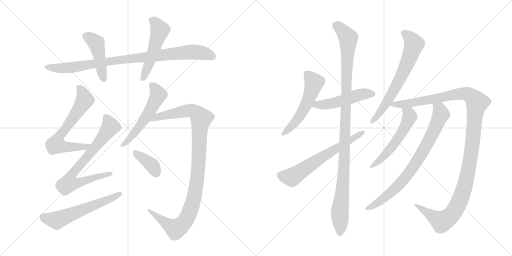
t = 0.00 s
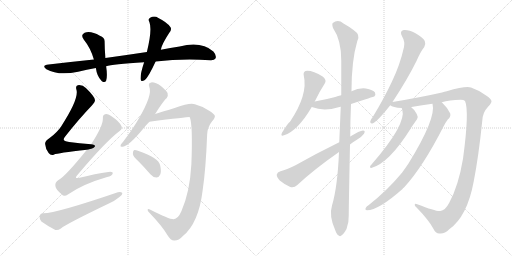
t = 2.79 s
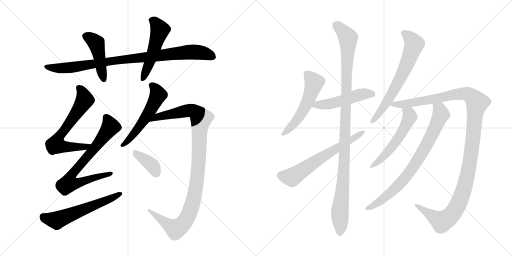
t = 5.58 s
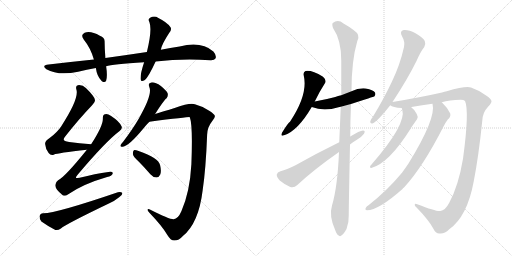
t = 8.37 s
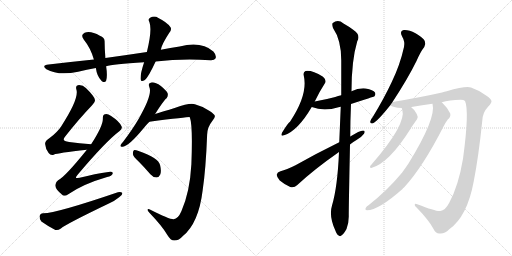
t = 11.16 s
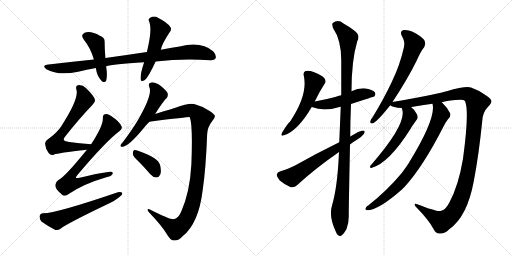
t = 13.95 s

The animated SVG that drew these frames (rendered in a browser with its animation timeline set to each time). Animation: 17 CSS @keyframes rules; one cycle of 13.95 s.

<svg version="1.1" viewBox="0 0 2048 1024" xmlns="http://www.w3.org/2000/svg">
  <g stroke="lightgray" stroke-dasharray="1,1" stroke-width="1" transform="scale(4, 4)">
    <line x1="0" y1="0" x2="256" y2="256"></line>
    <line x1="256" y1="0" x2="0" y2="256"></line>
    <line x1="128" y1="0" x2="128" y2="256"></line>
    <line x1="0" y1="128" x2="256" y2="128"></line>
    <line x1="256" y1="0" x2="512" y2="256"></line>
    <line x1="512" y1="0" x2="256" y2="256"></line>
    <line x1="384" y1="0" x2="384" y2="256"></line>
    <line x1="256" y1="128" x2="512" y2="128"></line>
  </g>
<g transform="scale(1, -1) translate(0, -850)">
   <style type="text/css">
    @keyframes keyframes0 {
      from {
       stroke: black;
       stroke-dashoffset: 928;
       stroke-width: 128;
       }
       75% {
       animation-timing-function: step-end;
       stroke: black;
       stroke-dashoffset: 0;
       stroke-width: 128;
       }
       to {
       stroke: black;
       stroke-width: 1024;
       }
       }
       #make-me-a-hanzi-animation-0 {
         animation: keyframes0 1.005208s both;
         animation-delay: 0.000000s;
         animation-timing-function: linear;
       }
    @keyframes keyframes1 {
      from {
       stroke: black;
       stroke-dashoffset: 454;
       stroke-width: 128;
       }
       60% {
       animation-timing-function: step-end;
       stroke: black;
       stroke-dashoffset: 0;
       stroke-width: 128;
       }
       to {
       stroke: black;
       stroke-width: 1024;
       }
       }
       #make-me-a-hanzi-animation-1 {
         animation: keyframes1 0.619466s both;
         animation-delay: 1.005208s;
         animation-timing-function: linear;
       }
    @keyframes keyframes2 {
      from {
       stroke: black;
       stroke-dashoffset: 517;
       stroke-width: 128;
       }
       63% {
       animation-timing-function: step-end;
       stroke: black;
       stroke-dashoffset: 0;
       stroke-width: 128;
       }
       to {
       stroke: black;
       stroke-width: 1024;
       }
       }
       #make-me-a-hanzi-animation-2 {
         animation: keyframes2 0.670736s both;
         animation-delay: 1.624674s;
         animation-timing-function: linear;
       }
    @keyframes keyframes3 {
      from {
       stroke: black;
       stroke-dashoffset: 659;
       stroke-width: 128;
       }
       68% {
       animation-timing-function: step-end;
       stroke: black;
       stroke-dashoffset: 0;
       stroke-width: 128;
       }
       to {
       stroke: black;
       stroke-width: 1024;
       }
       }
       #make-me-a-hanzi-animation-3 {
         animation: keyframes3 0.786296s both;
         animation-delay: 2.295410s;
         animation-timing-function: linear;
       }
    @keyframes keyframes4 {
      from {
       stroke: black;
       stroke-dashoffset: 732;
       stroke-width: 128;
       }
       70% {
       animation-timing-function: step-end;
       stroke: black;
       stroke-dashoffset: 0;
       stroke-width: 128;
       }
       to {
       stroke: black;
       stroke-width: 1024;
       }
       }
       #make-me-a-hanzi-animation-4 {
         animation: keyframes4 0.845703s both;
         animation-delay: 3.081706s;
         animation-timing-function: linear;
       }
    @keyframes keyframes5 {
      from {
       stroke: black;
       stroke-dashoffset: 592;
       stroke-width: 128;
       }
       66% {
       animation-timing-function: step-end;
       stroke: black;
       stroke-dashoffset: 0;
       stroke-width: 128;
       }
       to {
       stroke: black;
       stroke-width: 1024;
       }
       }
       #make-me-a-hanzi-animation-5 {
         animation: keyframes5 0.731771s both;
         animation-delay: 3.927409s;
         animation-timing-function: linear;
       }
    @keyframes keyframes6 {
      from {
       stroke: black;
       stroke-dashoffset: 552;
       stroke-width: 128;
       }
       64% {
       animation-timing-function: step-end;
       stroke: black;
       stroke-dashoffset: 0;
       stroke-width: 128;
       }
       to {
       stroke: black;
       stroke-width: 1024;
       }
       }
       #make-me-a-hanzi-animation-6 {
         animation: keyframes6 0.699219s both;
         animation-delay: 4.659180s;
         animation-timing-function: linear;
       }
    @keyframes keyframes7 {
      from {
       stroke: black;
       stroke-dashoffset: 1063;
       stroke-width: 128;
       }
       78% {
       animation-timing-function: step-end;
       stroke: black;
       stroke-dashoffset: 0;
       stroke-width: 128;
       }
       to {
       stroke: black;
       stroke-width: 1024;
       }
       }
       #make-me-a-hanzi-animation-7 {
         animation: keyframes7 1.115072s both;
         animation-delay: 5.358399s;
         animation-timing-function: linear;
       }
    @keyframes keyframes8 {
      from {
       stroke: black;
       stroke-dashoffset: 378;
       stroke-width: 128;
       }
       55% {
       animation-timing-function: step-end;
       stroke: black;
       stroke-dashoffset: 0;
       stroke-width: 128;
       }
       to {
       stroke: black;
       stroke-width: 1024;
       }
       }
       #make-me-a-hanzi-animation-8 {
         animation: keyframes8 0.557617s both;
         animation-delay: 6.473471s;
         animation-timing-function: linear;
       }
    @keyframes keyframes9 {
      from {
       stroke: black;
       stroke-dashoffset: 536;
       stroke-width: 128;
       }
       64% {
       animation-timing-function: step-end;
       stroke: black;
       stroke-dashoffset: 0;
       stroke-width: 128;
       }
       to {
       stroke: black;
       stroke-width: 1024;
       }
       }
       #make-me-a-hanzi-animation-9 {
         animation: keyframes9 0.686198s both;
         animation-delay: 7.031088s;
         animation-timing-function: linear;
       }
    @keyframes keyframes10 {
      from {
       stroke: black;
       stroke-dashoffset: 502;
       stroke-width: 128;
       }
       62% {
       animation-timing-function: step-end;
       stroke: black;
       stroke-dashoffset: 0;
       stroke-width: 128;
       }
       to {
       stroke: black;
       stroke-width: 1024;
       }
       }
       #make-me-a-hanzi-animation-10 {
         animation: keyframes10 0.658529s both;
         animation-delay: 7.717286s;
         animation-timing-function: linear;
       }
    @keyframes keyframes11 {
      from {
       stroke: black;
       stroke-dashoffset: 1107;
       stroke-width: 128;
       }
       78% {
       animation-timing-function: step-end;
       stroke: black;
       stroke-dashoffset: 0;
       stroke-width: 128;
       }
       to {
       stroke: black;
       stroke-width: 1024;
       }
       }
       #make-me-a-hanzi-animation-11 {
         animation: keyframes11 1.150879s both;
         animation-delay: 8.375815s;
         animation-timing-function: linear;
       }
    @keyframes keyframes12 {
      from {
       stroke: black;
       stroke-dashoffset: 638;
       stroke-width: 128;
       }
       67% {
       animation-timing-function: step-end;
       stroke: black;
       stroke-dashoffset: 0;
       stroke-width: 128;
       }
       to {
       stroke: black;
       stroke-width: 1024;
       }
       }
       #make-me-a-hanzi-animation-12 {
         animation: keyframes12 0.769206s both;
         animation-delay: 9.526694s;
         animation-timing-function: linear;
       }
    @keyframes keyframes13 {
      from {
       stroke: black;
       stroke-dashoffset: 667;
       stroke-width: 128;
       }
       68% {
       animation-timing-function: step-end;
       stroke: black;
       stroke-dashoffset: 0;
       stroke-width: 128;
       }
       to {
       stroke: black;
       stroke-width: 1024;
       }
       }
       #make-me-a-hanzi-animation-13 {
         animation: keyframes13 0.792806s both;
         animation-delay: 10.295900s;
         animation-timing-function: linear;
       }
    @keyframes keyframes14 {
      from {
       stroke: black;
       stroke-dashoffset: 1251;
       stroke-width: 128;
       }
       80% {
       animation-timing-function: step-end;
       stroke: black;
       stroke-dashoffset: 0;
       stroke-width: 128;
       }
       to {
       stroke: black;
       stroke-width: 1024;
       }
       }
       #make-me-a-hanzi-animation-14 {
         animation: keyframes14 1.268066s both;
         animation-delay: 11.088706s;
         animation-timing-function: linear;
       }
    @keyframes keyframes15 {
      from {
       stroke: black;
       stroke-dashoffset: 554;
       stroke-width: 128;
       }
       64% {
       animation-timing-function: step-end;
       stroke: black;
       stroke-dashoffset: 0;
       stroke-width: 128;
       }
       to {
       stroke: black;
       stroke-width: 1024;
       }
       }
       #make-me-a-hanzi-animation-15 {
         animation: keyframes15 0.700846s both;
         animation-delay: 12.356772s;
         animation-timing-function: linear;
       }
    @keyframes keyframes16 {
      from {
       stroke: black;
       stroke-dashoffset: 792;
       stroke-width: 128;
       }
       72% {
       animation-timing-function: step-end;
       stroke: black;
       stroke-dashoffset: 0;
       stroke-width: 128;
       }
       to {
       stroke: black;
       stroke-width: 1024;
       }
       }
       #make-me-a-hanzi-animation-16 {
         animation: keyframes16 0.894531s both;
         animation-delay: 13.057618s;
         animation-timing-function: linear;
       }
</style>
<path d="M 622.5 604.5 Q 727.5 616.5 841.5 609.5 Q 857.5 608.5 862.5 617.5 Q 866.5 629.5 853.5 644.5 Q 805.5 686.5 718.5 664.5 Q 681.5 658.5 643.5 651.5 L 587.5 642.5 Q 508.5 630.5 421.5 618.5 L 375.5 612.5 Q 288.5 603.5 194.5 592.5 Q 164.5 589.5 185.5 573.5 Q 233.5 546.5 312.5 563.5 Q 346.5 572.5 383.5 578.5 L 424.5 585.5 Q 448.5 594.5 576.5 601.5 L 622.5 604.5 Z" fill="lightgray"></path> 
<path d="M 421.5 618.5 Q 418.5 655.5 418.5 682.5 Q 419.5 701.5 399.5 707.5 Q 362.5 728.5 338.5 719.5 Q 320.5 710.5 335.5 691.5 Q 362.5 658.5 375.5 612.5 L 383.5 578.5 Q 387.5 545.5 406.5 526.5 Q 419.5 516.5 424.5 527.5 Q 430.5 546.5 424.5 585.5 L 421.5 618.5 Z" fill="lightgray"></path> 
<path d="M 643.5 651.5 Q 646.5 672.5 676.5 718.5 Q 689.5 733.5 680.5 743.5 Q 667.5 761.5 633.5 778.5 Q 617.5 788.5 600.5 779.5 Q 590.5 773.5 597.5 762.5 Q 609.5 731.5 587.5 642.5 L 576.5 601.5 Q 560.5 553.5 562.5 533.5 Q 563.5 520.5 579.5 530.5 Q 594.5 543.5 622.5 604.5 L 643.5 651.5 Z" fill="lightgray"></path> 
<path d="M 364.5 273.5 Q 316.5 277.5 276.5 282.5 Q 242.5 285.5 261.5 305.5 Q 316.5 375.5 367.5 428.5 Q 382.5 444.5 379.5 451.5 Q 378.5 464.5 343.5 498.5 Q 330.5 511.5 311.5 509.5 Q 301.5 508.5 305.5 492.5 Q 317.5 456.5 244.5 344.5 Q 228.5 320.5 198.5 298.5 Q 179.5 286.5 180.5 274.5 Q 181.5 256.5 194.5 238.5 Q 203.5 226.5 216.5 232.5 Q 229.5 238.5 347.5 251.5 C 377.5 254.5 394.5 270.5 364.5 273.5 Z" fill="lightgray"></path> 
<path d="M 347.5 251.5 Q 259.5 142.5 232.5 129.5 Q 219.5 120.5 221.5 106.5 Q 222.5 93.5 246.5 73.5 Q 256.5 61.5 271.5 72.5 Q 331.5 114.5 428.5 142.5 Q 447.5 146.5 450.5 155.5 Q 453.5 165.5 433.5 162.5 Q 381.5 155.5 318.5 139.5 Q 293.5 132.5 310.5 151.5 Q 422.5 284.5 478.5 326.5 Q 491.5 335.5 485.5 346.5 Q 476.5 365.5 444.5 386.5 Q 429.5 396.5 420.5 393.5 Q 410.5 392.5 411.5 375.5 Q 411.5 345.5 364.5 273.5 L 347.5 251.5 Z" fill="lightgray"></path> 
<path d="M 172.5 -2.5 Q 159.5 -3.5 158.5 -14.5 Q 157.5 -27.5 165.5 -35.5 Q 187.5 -51.5 221.5 -69.5 Q 231.5 -72.5 243.5 -63.5 Q 264.5 -45.5 437.5 37.5 Q 459.5 47.5 476.5 61.5 Q 489.5 68.5 489.5 78.5 Q 483.5 84.5 471.5 81.5 Q 222.5 -3.5 172.5 -2.5 Z" fill="lightgray"></path> 
<path d="M 620.5 394.5 Q 656.5 451.5 666.5 457.5 Q 673.5 466.5 670.5 477.5 Q 666.5 487.5 643.5 506.5 Q 621.5 521.5 605.5 520.5 Q 590.5 519.5 597.5 501.5 Q 610.5 471.5 555.5 376.5 Q 530.5 333.5 492.5 283.5 Q 485.5 276.5 482.5 270.5 Q 479.5 260.5 491.5 263.5 Q 515.5 266.5 573.5 336.5 Q 583.5 349.5 597.5 363.5 L 620.5 394.5 Z" fill="lightgray"></path> 
<path d="M 694.5 -26.5 Q 678.5 -27.5 599.5 12.5 Q 590.5 15.5 590.5 10.5 Q 589.5 6.5 599.5 -2.5 Q 648.5 -53.5 669.5 -89.5 Q 682.5 -111.5 696.5 -111.5 Q 714.5 -112.5 731.5 -93.5 Q 794.5 -42.5 810.5 88.5 Q 823.5 176.5 828.5 311.5 Q 829.5 342.5 848.5 365.5 Q 860.5 378.5 859.5 386.5 Q 858.5 393.5 838.5 406.5 Q 813.5 424.5 779.5 433.5 Q 757.5 439.5 701.5 419.5 Q 649.5 403.5 620.5 394.5 C 591.5 385.5 567.5 359.5 597.5 363.5 Q 756.5 382.5 758.5 381.5 L 759.5 380.5 Q 771.5 349.5 765.5 193.5 Q 759.5 82.5 725.5 5.5 Q 712.5 -24.5 694.5 -26.5 Z" fill="lightgray"></path> 
<path d="M 554.5 204.5 Q 576.5 182.5 601.5 153.5 Q 611.5 141.5 625.5 140.5 Q 635.5 140.5 640.5 151.5 Q 646.5 163.5 640.5 189.5 Q 634.5 219.5 554.5 246.5 Q 541.5 250.5 535.5 249.5 Q 531.5 246.5 531.5 234.5 Q 532.5 224.5 554.5 204.5 Z" fill="lightgray"></path> 
<path d="M 1259.0 444.0 Q 1278.0 484.0 1299.0 516.0 Q 1308.0 529.0 1292.0 543.0 Q 1246.0 571.0 1222.0 566.0 Q 1212.0 562.0 1215.0 548.0 Q 1233.0 472.0 1160.0 363.0 Q 1153.0 360.0 1128.0 319.0 Q 1121.0 303.0 1136.0 309.0 Q 1190.0 325.0 1247.0 422.0 L 1259.0 444.0 Z" fill="lightgray"></path> 
<path d="M 1404.0 434.0 Q 1495.0 464.0 1497.0 464.0 Q 1504.0 471.0 1500.0 480.0 Q 1493.0 490.0 1463.0 496.0 Q 1435.0 499.0 1406.0 485.0 L 1365.0 469.0 Q 1352.0 466.0 1341.0 462.0 Q 1304.0 452.0 1259.0 444.0 C 1229.0 439.0 1219.0 432.0 1247.0 422.0 Q 1295.0 403.0 1354.0 421.0 Q 1358.0 422.0 1363.0 423.0 L 1404.0 434.0 Z" fill="lightgray"></path> 
<path d="M 1356.0 242.0 Q 1350.0 101.0 1328.0 28.0 Q 1315.0 -14.0 1341.0 -71.0 Q 1347.0 -89.0 1355.0 -92.0 Q 1361.0 -98.0 1368.0 -90.0 Q 1375.0 -86.0 1386.0 -66.0 Q 1396.0 -41.0 1395.0 -11.0 Q 1395.0 26.0 1400.0 272.0 L 1401.0 304.0 Q 1401.0 365.0 1404.0 434.0 L 1406.0 485.0 Q 1406.0 608.0 1429.0 685.0 Q 1444.0 710.0 1414.0 730.0 Q 1399.0 742.0 1374.0 756.0 Q 1352.0 774.0 1331.0 758.0 Q 1327.0 754.0 1332.0 738.0 Q 1365.0 690.0 1365.0 609.0 Q 1365.0 540.0 1365.0 469.0 L 1363.0 423.0 Q 1360.0 354.0 1357.0 281.0 L 1356.0 242.0 Z" fill="lightgray"></path> 
<path d="M 1357.0 281.0 Q 1263.0 235.0 1182.0 189.0 Q 1146.0 171.0 1122.0 165.0 Q 1109.0 161.0 1107.0 152.0 Q 1106.0 142.0 1119.0 128.0 Q 1138.0 112.0 1161.0 102.0 Q 1177.0 98.0 1188.0 109.0 Q 1257.0 173.0 1356.0 242.0 L 1400.0 272.0 Q 1412.0 282.0 1426.0 290.0 Q 1445.0 300.0 1456.0 315.0 Q 1463.0 328.0 1452.0 328.0 Q 1439.0 328.0 1401.0 304.0 L 1357.0 281.0 Z" fill="lightgray"></path> 
<path d="M 1570.0 442.0 Q 1630.0 533.0 1666.0 606.0 Q 1682.0 643.0 1697.0 662.0 Q 1704.0 674.0 1699.0 686.0 Q 1693.0 699.0 1662.0 717.0 Q 1634.0 732.0 1615.0 730.0 Q 1597.0 726.0 1608.0 705.0 Q 1621.0 683.0 1616.0 662.0 Q 1600.0 590.0 1567.0 522.0 Q 1536.0 456.0 1491.0 382.0 Q 1482.0 372.0 1481.0 364.0 Q 1480.0 354.0 1492.0 357.0 Q 1511.0 366.0 1561.0 429.0 L 1570.0 442.0 Z" fill="lightgray"></path> 
<path d="M 1767.0 441.0 Q 1797.0 450.0 1843.0 451.0 Q 1855.0 451.0 1860.0 446.0 Q 1878.0 406.0 1852.0 215.0 Q 1834.0 107.0 1797.0 39.0 Q 1781.0 8.0 1761.0 6.0 Q 1746.0 3.0 1669.0 33.0 Q 1659.0 37.0 1659.0 31.0 Q 1658.0 27.0 1669.0 17.0 Q 1714.0 -29.0 1733.0 -64.0 Q 1743.0 -85.0 1758.0 -84.0 Q 1777.0 -87.0 1797.0 -67.0 Q 1869.0 -16.0 1895.0 125.0 Q 1914.0 221.0 1929.0 366.0 Q 1930.0 400.0 1953.0 424.0 Q 1966.0 437.0 1966.0 445.0 Q 1965.0 454.0 1946.0 467.0 Q 1919.0 488.0 1884.0 500.0 Q 1863.0 507.0 1787.0 485.0 Q 1778.0 484.0 1768.0 480.0 Q 1684.0 461.0 1570.0 442.0 C 1540.0 437.0 1538.0 437.0 1561.0 429.0 Q 1570.0 420.0 1607.0 418.0 L 1645.0 421.0 Q 1645.0 422.0 1646.0 422.0 Q 1689.0 429.0 1730.0 435.0 L 1767.0 441.0 Z" fill="lightgray"></path> 
<path d="M 1607.0 418.0 Q 1607.0 417.0 1609.0 412.0 Q 1627.0 354.0 1486.0 192.0 Q 1480.0 188.0 1480.0 182.0 Q 1480.0 178.0 1485.0 178.0 Q 1555.0 196.0 1643.0 336.0 Q 1646.0 342.0 1668.0 373.0 Q 1674.0 382.0 1667.0 394.0 Q 1657.0 413.0 1645.0 421.0 C 1622.0 440.0 1598.0 447.0 1607.0 418.0 Z" fill="lightgray"></path> 
<path d="M 1730.0 435.0 Q 1746.0 378.0 1634.0 196.0 Q 1621.0 177.0 1608.0 159.0 Q 1548.0 87.0 1474.0 29.0 Q 1467.0 25.0 1464.0 20.0 Q 1458.0 10.0 1468.0 9.0 Q 1514.0 9.0 1610.0 94.0 Q 1611.0 98.0 1616.0 100.0 Q 1691.0 181.0 1774.0 344.0 Q 1780.0 357.0 1791.0 372.0 Q 1804.0 382.0 1801.0 396.0 Q 1792.0 417.0 1769.0 439.0 Q 1768.0 440.0 1767.0 441.0 C 1746.0 462.0 1727.0 465.0 1730.0 435.0 Z" fill="lightgray"></path> 
      <clipPath id="make-me-a-hanzi-clip-0">
      <path d="M 622.5 604.5 Q 727.5 616.5 841.5 609.5 Q 857.5 608.5 862.5 617.5 Q 866.5 629.5 853.5 644.5 Q 805.5 686.5 718.5 664.5 Q 681.5 658.5 643.5 651.5 L 587.5 642.5 Q 508.5 630.5 421.5 618.5 L 375.5 612.5 Q 288.5 603.5 194.5 592.5 Q 164.5 589.5 185.5 573.5 Q 233.5 546.5 312.5 563.5 Q 346.5 572.5 383.5 578.5 L 424.5 585.5 Q 448.5 594.5 576.5 601.5 L 622.5 604.5 Z" fill="lightgray"></path>
      </clipPath>
      <path clip-path="url(#make-me-a-hanzi-clip-0)" d="M 187.5 584.5 L 196.5 579.5 L 265.5 578.5 L 462.5 609.5 L 765.5 642.5 L 813.5 638.5 L 850.5 623.5 " fill="none" id="make-me-a-hanzi-animation-0" stroke-dasharray="800 1600" stroke-linecap="round"></path>

      <clipPath id="make-me-a-hanzi-clip-1">
      <path d="M 421.5 618.5 Q 418.5 655.5 418.5 682.5 Q 419.5 701.5 399.5 707.5 Q 362.5 728.5 338.5 719.5 Q 320.5 710.5 335.5 691.5 Q 362.5 658.5 375.5 612.5 L 383.5 578.5 Q 387.5 545.5 406.5 526.5 Q 419.5 516.5 424.5 527.5 Q 430.5 546.5 424.5 585.5 L 421.5 618.5 Z" fill="lightgray"></path>
      </clipPath>
      <path clip-path="url(#make-me-a-hanzi-clip-1)" d="M 344.5 704.5 L 366.5 694.5 L 385.5 676.5 L 415.5 531.5 " fill="none" id="make-me-a-hanzi-animation-1" stroke-dasharray="326 652" stroke-linecap="round"></path>

      <clipPath id="make-me-a-hanzi-clip-2">
      <path d="M 643.5 651.5 Q 646.5 672.5 676.5 718.5 Q 689.5 733.5 680.5 743.5 Q 667.5 761.5 633.5 778.5 Q 617.5 788.5 600.5 779.5 Q 590.5 773.5 597.5 762.5 Q 609.5 731.5 587.5 642.5 L 576.5 601.5 Q 560.5 553.5 562.5 533.5 Q 563.5 520.5 579.5 530.5 Q 594.5 543.5 622.5 604.5 L 643.5 651.5 Z" fill="lightgray"></path>
      </clipPath>
      <path clip-path="url(#make-me-a-hanzi-clip-2)" d="M 605.5 769.5 L 620.5 761.5 L 639.5 729.5 L 599.5 602.5 L 571.5 534.5 " fill="none" id="make-me-a-hanzi-animation-2" stroke-dasharray="389 778" stroke-linecap="round"></path>

      <clipPath id="make-me-a-hanzi-clip-3">
      <path d="M 364.5 273.5 Q 316.5 277.5 276.5 282.5 Q 242.5 285.5 261.5 305.5 Q 316.5 375.5 367.5 428.5 Q 382.5 444.5 379.5 451.5 Q 378.5 464.5 343.5 498.5 Q 330.5 511.5 311.5 509.5 Q 301.5 508.5 305.5 492.5 Q 317.5 456.5 244.5 344.5 Q 228.5 320.5 198.5 298.5 Q 179.5 286.5 180.5 274.5 Q 181.5 256.5 194.5 238.5 Q 203.5 226.5 216.5 232.5 Q 229.5 238.5 347.5 251.5 C 377.5 254.5 394.5 270.5 364.5 273.5 Z" fill="lightgray"></path>
      </clipPath>
      <path clip-path="url(#make-me-a-hanzi-clip-3)" d="M 314.5 498.5 L 333.5 473.5 L 337.5 447.5 L 230.5 293.5 L 225.5 270.5 L 333.5 260.5 L 356.5 271.5 " fill="none" id="make-me-a-hanzi-animation-3" stroke-dasharray="531 1062" stroke-linecap="round"></path>

      <clipPath id="make-me-a-hanzi-clip-4">
      <path d="M 347.5 251.5 Q 259.5 142.5 232.5 129.5 Q 219.5 120.5 221.5 106.5 Q 222.5 93.5 246.5 73.5 Q 256.5 61.5 271.5 72.5 Q 331.5 114.5 428.5 142.5 Q 447.5 146.5 450.5 155.5 Q 453.5 165.5 433.5 162.5 Q 381.5 155.5 318.5 139.5 Q 293.5 132.5 310.5 151.5 Q 422.5 284.5 478.5 326.5 Q 491.5 335.5 485.5 346.5 Q 476.5 365.5 444.5 386.5 Q 429.5 396.5 420.5 393.5 Q 410.5 392.5 411.5 375.5 Q 411.5 345.5 364.5 273.5 L 347.5 251.5 Z" fill="lightgray"></path>
      </clipPath>
      <path clip-path="url(#make-me-a-hanzi-clip-4)" d="M 424.5 380.5 L 436.5 360.5 L 437.5 336.5 L 298.5 166.5 L 289.5 153.5 L 284.5 124.5 L 319.5 120.5 L 442.5 156.5 " fill="none" id="make-me-a-hanzi-animation-4" stroke-dasharray="604 1208" stroke-linecap="round"></path>

      <clipPath id="make-me-a-hanzi-clip-5">
      <path d="M 172.5 -2.5 Q 159.5 -3.5 158.5 -14.5 Q 157.5 -27.5 165.5 -35.5 Q 187.5 -51.5 221.5 -69.5 Q 231.5 -72.5 243.5 -63.5 Q 264.5 -45.5 437.5 37.5 Q 459.5 47.5 476.5 61.5 Q 489.5 68.5 489.5 78.5 Q 483.5 84.5 471.5 81.5 Q 222.5 -3.5 172.5 -2.5 Z" fill="lightgray"></path>
      </clipPath>
      <path clip-path="url(#make-me-a-hanzi-clip-5)" d="M 171.5 -15.5 L 226.5 -31.5 L 483.5 75.5 " fill="none" id="make-me-a-hanzi-animation-5" stroke-dasharray="464 928" stroke-linecap="round"></path>

      <clipPath id="make-me-a-hanzi-clip-6">
      <path d="M 620.5 394.5 Q 656.5 451.5 666.5 457.5 Q 673.5 466.5 670.5 477.5 Q 666.5 487.5 643.5 506.5 Q 621.5 521.5 605.5 520.5 Q 590.5 519.5 597.5 501.5 Q 610.5 471.5 555.5 376.5 Q 530.5 333.5 492.5 283.5 Q 485.5 276.5 482.5 270.5 Q 479.5 260.5 491.5 263.5 Q 515.5 266.5 573.5 336.5 Q 583.5 349.5 597.5 363.5 L 620.5 394.5 Z" fill="lightgray"></path>
      </clipPath>
      <path clip-path="url(#make-me-a-hanzi-clip-6)" d="M 605.5 509.5 L 624.5 490.5 L 632.5 470.5 L 607.5 417.5 L 539.5 319.5 L 489.5 270.5 " fill="none" id="make-me-a-hanzi-animation-6" stroke-dasharray="424 848" stroke-linecap="round"></path>

      <clipPath id="make-me-a-hanzi-clip-7">
      <path d="M 694.5 -26.5 Q 678.5 -27.5 599.5 12.5 Q 590.5 15.5 590.5 10.5 Q 589.5 6.5 599.5 -2.5 Q 648.5 -53.5 669.5 -89.5 Q 682.5 -111.5 696.5 -111.5 Q 714.5 -112.5 731.5 -93.5 Q 794.5 -42.5 810.5 88.5 Q 823.5 176.5 828.5 311.5 Q 829.5 342.5 848.5 365.5 Q 860.5 378.5 859.5 386.5 Q 858.5 393.5 838.5 406.5 Q 813.5 424.5 779.5 433.5 Q 757.5 439.5 701.5 419.5 Q 649.5 403.5 620.5 394.5 C 591.5 385.5 567.5 359.5 597.5 363.5 Q 756.5 382.5 758.5 381.5 L 759.5 380.5 Q 771.5 349.5 765.5 193.5 Q 759.5 82.5 725.5 5.5 Q 712.5 -24.5 694.5 -26.5 Z" fill="lightgray"></path>
      </clipPath>
      <path clip-path="url(#make-me-a-hanzi-clip-7)" d="M 616.5 373.5 L 653.5 387.5 L 764.5 408.5 L 787.5 397.5 L 804.5 377.5 L 787.5 124.5 L 769.5 31.5 L 741.5 -32.5 L 711.5 -61.5 L 698.5 -64.5 L 611.5 -5.5 L 609.5 5.5 L 596.5 5.5 " fill="none" id="make-me-a-hanzi-animation-7" stroke-dasharray="935 1870" stroke-linecap="round"></path>

      <clipPath id="make-me-a-hanzi-clip-8">
      <path d="M 554.5 204.5 Q 576.5 182.5 601.5 153.5 Q 611.5 141.5 625.5 140.5 Q 635.5 140.5 640.5 151.5 Q 646.5 163.5 640.5 189.5 Q 634.5 219.5 554.5 246.5 Q 541.5 250.5 535.5 249.5 Q 531.5 246.5 531.5 234.5 Q 532.5 224.5 554.5 204.5 Z" fill="lightgray"></path>
      </clipPath>
      <path clip-path="url(#make-me-a-hanzi-clip-8)" d="M 539.5 240.5 L 600.5 196.5 L 625.5 156.5 " fill="none" id="make-me-a-hanzi-animation-8" stroke-dasharray="250 500" stroke-linecap="round"></path>

      <clipPath id="make-me-a-hanzi-clip-9">
      <path d="M 1259.0 444.0 Q 1278.0 484.0 1299.0 516.0 Q 1308.0 529.0 1292.0 543.0 Q 1246.0 571.0 1222.0 566.0 Q 1212.0 562.0 1215.0 548.0 Q 1233.0 472.0 1160.0 363.0 Q 1153.0 360.0 1128.0 319.0 Q 1121.0 303.0 1136.0 309.0 Q 1190.0 325.0 1247.0 422.0 L 1259.0 444.0 Z" fill="lightgray"></path>
      </clipPath>
      <path clip-path="url(#make-me-a-hanzi-clip-9)" d="M 1228.0 553.0 L 1256.0 518.0 L 1234.0 451.0 L 1174.0 352.0 L 1138.0 319.0 " fill="none" id="make-me-a-hanzi-animation-9" stroke-dasharray="408 816" stroke-linecap="round"></path>

      <clipPath id="make-me-a-hanzi-clip-10">
      <path d="M 1404.0 434.0 Q 1495.0 464.0 1497.0 464.0 Q 1504.0 471.0 1500.0 480.0 Q 1493.0 490.0 1463.0 496.0 Q 1435.0 499.0 1406.0 485.0 L 1365.0 469.0 Q 1352.0 466.0 1341.0 462.0 Q 1304.0 452.0 1259.0 444.0 C 1229.0 439.0 1219.0 432.0 1247.0 422.0 Q 1295.0 403.0 1354.0 421.0 Q 1358.0 422.0 1363.0 423.0 L 1404.0 434.0 Z" fill="lightgray"></path>
      </clipPath>
      <path clip-path="url(#make-me-a-hanzi-clip-10)" d="M 1256.0 424.0 L 1269.0 431.0 L 1340.0 439.0 L 1455.0 475.0 L 1494.0 471.0 " fill="none" id="make-me-a-hanzi-animation-10" stroke-dasharray="374 748" stroke-linecap="round"></path>

      <clipPath id="make-me-a-hanzi-clip-11">
      <path d="M 1356.0 242.0 Q 1350.0 101.0 1328.0 28.0 Q 1315.0 -14.0 1341.0 -71.0 Q 1347.0 -89.0 1355.0 -92.0 Q 1361.0 -98.0 1368.0 -90.0 Q 1375.0 -86.0 1386.0 -66.0 Q 1396.0 -41.0 1395.0 -11.0 Q 1395.0 26.0 1400.0 272.0 L 1401.0 304.0 Q 1401.0 365.0 1404.0 434.0 L 1406.0 485.0 Q 1406.0 608.0 1429.0 685.0 Q 1444.0 710.0 1414.0 730.0 Q 1399.0 742.0 1374.0 756.0 Q 1352.0 774.0 1331.0 758.0 Q 1327.0 754.0 1332.0 738.0 Q 1365.0 690.0 1365.0 609.0 Q 1365.0 540.0 1365.0 469.0 L 1363.0 423.0 Q 1360.0 354.0 1357.0 281.0 L 1356.0 242.0 Z" fill="lightgray"></path>
      </clipPath>
      <path clip-path="url(#make-me-a-hanzi-clip-11)" d="M 1343.0 751.0 L 1369.0 729.0 L 1392.0 698.0 L 1378.0 208.0 L 1359.0 -3.0 L 1360.0 -79.0 " fill="none" id="make-me-a-hanzi-animation-11" stroke-dasharray="979 1958" stroke-linecap="round"></path>

      <clipPath id="make-me-a-hanzi-clip-12">
      <path d="M 1357.0 281.0 Q 1263.0 235.0 1182.0 189.0 Q 1146.0 171.0 1122.0 165.0 Q 1109.0 161.0 1107.0 152.0 Q 1106.0 142.0 1119.0 128.0 Q 1138.0 112.0 1161.0 102.0 Q 1177.0 98.0 1188.0 109.0 Q 1257.0 173.0 1356.0 242.0 L 1400.0 272.0 Q 1412.0 282.0 1426.0 290.0 Q 1445.0 300.0 1456.0 315.0 Q 1463.0 328.0 1452.0 328.0 Q 1439.0 328.0 1401.0 304.0 L 1357.0 281.0 Z" fill="lightgray"></path>
      </clipPath>
      <path clip-path="url(#make-me-a-hanzi-clip-12)" d="M 1120.0 149.0 L 1167.0 141.0 L 1449.0 320.0 " fill="none" id="make-me-a-hanzi-animation-12" stroke-dasharray="510 1020" stroke-linecap="round"></path>

      <clipPath id="make-me-a-hanzi-clip-13">
      <path d="M 1570.0 442.0 Q 1630.0 533.0 1666.0 606.0 Q 1682.0 643.0 1697.0 662.0 Q 1704.0 674.0 1699.0 686.0 Q 1693.0 699.0 1662.0 717.0 Q 1634.0 732.0 1615.0 730.0 Q 1597.0 726.0 1608.0 705.0 Q 1621.0 683.0 1616.0 662.0 Q 1600.0 590.0 1567.0 522.0 Q 1536.0 456.0 1491.0 382.0 Q 1482.0 372.0 1481.0 364.0 Q 1480.0 354.0 1492.0 357.0 Q 1511.0 366.0 1561.0 429.0 L 1570.0 442.0 Z" fill="lightgray"></path>
      </clipPath>
      <path clip-path="url(#make-me-a-hanzi-clip-13)" d="M 1617.0 716.0 L 1635.0 704.0 L 1657.0 674.0 L 1646.0 641.0 L 1568.0 475.0 L 1530.0 414.0 L 1490.0 366.0 " fill="none" id="make-me-a-hanzi-animation-13" stroke-dasharray="539 1078" stroke-linecap="round"></path>

      <clipPath id="make-me-a-hanzi-clip-14">
      <path d="M 1767.0 441.0 Q 1797.0 450.0 1843.0 451.0 Q 1855.0 451.0 1860.0 446.0 Q 1878.0 406.0 1852.0 215.0 Q 1834.0 107.0 1797.0 39.0 Q 1781.0 8.0 1761.0 6.0 Q 1746.0 3.0 1669.0 33.0 Q 1659.0 37.0 1659.0 31.0 Q 1658.0 27.0 1669.0 17.0 Q 1714.0 -29.0 1733.0 -64.0 Q 1743.0 -85.0 1758.0 -84.0 Q 1777.0 -87.0 1797.0 -67.0 Q 1869.0 -16.0 1895.0 125.0 Q 1914.0 221.0 1929.0 366.0 Q 1930.0 400.0 1953.0 424.0 Q 1966.0 437.0 1966.0 445.0 Q 1965.0 454.0 1946.0 467.0 Q 1919.0 488.0 1884.0 500.0 Q 1863.0 507.0 1787.0 485.0 Q 1778.0 484.0 1768.0 480.0 Q 1684.0 461.0 1570.0 442.0 C 1540.0 437.0 1538.0 437.0 1561.0 429.0 Q 1570.0 420.0 1607.0 418.0 L 1645.0 421.0 Q 1645.0 422.0 1646.0 422.0 Q 1689.0 429.0 1730.0 435.0 L 1767.0 441.0 Z" fill="lightgray"></path>
      </clipPath>
      <path clip-path="url(#make-me-a-hanzi-clip-14)" d="M 1569.0 433.0 L 1651.0 439.0 L 1839.0 475.0 L 1875.0 472.0 L 1908.0 439.0 L 1882.0 215.0 L 1864.0 121.0 L 1842.0 55.0 L 1817.0 5.0 L 1803.0 -13.0 L 1767.0 -37.0 L 1682.0 17.0 L 1680.0 25.0 L 1664.0 30.0 " fill="none" id="make-me-a-hanzi-animation-14" stroke-dasharray="1123 2246" stroke-linecap="round"></path>

      <clipPath id="make-me-a-hanzi-clip-15">
      <path d="M 1607.0 418.0 Q 1607.0 417.0 1609.0 412.0 Q 1627.0 354.0 1486.0 192.0 Q 1480.0 188.0 1480.0 182.0 Q 1480.0 178.0 1485.0 178.0 Q 1555.0 196.0 1643.0 336.0 Q 1646.0 342.0 1668.0 373.0 Q 1674.0 382.0 1667.0 394.0 Q 1657.0 413.0 1645.0 421.0 C 1622.0 440.0 1598.0 447.0 1607.0 418.0 Z" fill="lightgray"></path>
      </clipPath>
      <path clip-path="url(#make-me-a-hanzi-clip-15)" d="M 1613.0 417.0 L 1637.0 394.0 L 1639.0 380.0 L 1608.0 319.0 L 1533.0 222.0 L 1486.0 185.0 " fill="none" id="make-me-a-hanzi-animation-15" stroke-dasharray="426 852" stroke-linecap="round"></path>

      <clipPath id="make-me-a-hanzi-clip-16">
      <path d="M 1730.0 435.0 Q 1746.0 378.0 1634.0 196.0 Q 1621.0 177.0 1608.0 159.0 Q 1548.0 87.0 1474.0 29.0 Q 1467.0 25.0 1464.0 20.0 Q 1458.0 10.0 1468.0 9.0 Q 1514.0 9.0 1610.0 94.0 Q 1611.0 98.0 1616.0 100.0 Q 1691.0 181.0 1774.0 344.0 Q 1780.0 357.0 1791.0 372.0 Q 1804.0 382.0 1801.0 396.0 Q 1792.0 417.0 1769.0 439.0 Q 1768.0 440.0 1767.0 441.0 C 1746.0 462.0 1727.0 465.0 1730.0 435.0 Z" fill="lightgray"></path>
      </clipPath>
      <path clip-path="url(#make-me-a-hanzi-clip-16)" d="M 1737.0 433.0 L 1758.0 413.0 L 1764.0 393.0 L 1722.0 299.0 L 1666.0 202.0 L 1627.0 146.0 L 1573.0 87.0 L 1508.0 36.0 L 1472.0 17.0 " fill="none" id="make-me-a-hanzi-animation-16" stroke-dasharray="664 1328" stroke-linecap="round"></path>

</g>
</svg>
